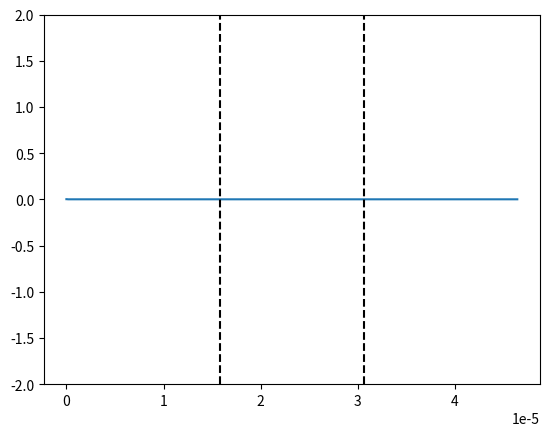

Write the Python code that produced this figure.
# -*- coding: utf-8 -*-
"""
Created on Sat Dec  3 17:19:39 2022

@author: Utilisateur
"""

import numpy as np
import matplotlib.pyplot as plt
import matplotlib.animation as animation

# Constantes :
c = 2.99792458e8
lambda_0 = 1.55e-6
N_lambda = 20
mu0 = np.pi*4e-7 # SI
eps0 = 1/(mu0*c**2) # SI
T = lambda_0 / c # T de source dans le vide de longueur d'onde lambda_0
k_0 = (2*np.pi)/(T*c)

# Pas et facteur de stabilité
dx = lambda_0 / N_lambda
S = 1
dt = (S * dx) / c

"""
Paramètrage des champs Ez et Hz
"""

# Nombre de valeurs pour les champs Ez et Hz
nbEz = 30 * N_lambda # Choix arbitraire
nbHy = nbEz - 1 # Toujours nb_E - 1

# Largeur du domaine de simulation
xmin = 0 
xmax = (nbEz-1) * dx
L = xmax - xmin

# Nombre d'instants
nbt = int(10 * (xmax/lambda_0) * T / dt)

# Tableaux pour stockage des valeurs de Ez et Hz
Ez = np.zeros(nbEz)   # Champ Ez
Hy = np.zeros(nbHy) # Champ Hy

# Positions de calcul de Ez et Hz
xEz = np.linspace(xmin, xmax, nbEz)
xHy = np.linspace(xmin+dx/2, xmax-dx/2, nbHy)

"""
Paramètrage du milieu de conductivité sigma
"""

# Paramètres milieu conducteur
sigma_milieu = 3200
largeur_milieu = 9.6*lambda_0

debut_milieu = L/2 - largeur_milieu/2
fin_milieu = L/2 + largeur_milieu/2
        
# Tableau des constantes diaéliectriques
eps_r = np.ones(nbEz)

# définition des tableaux pour epsilon et mu
eps = eps0 * eps_r
mu = mu0 * np.ones(nbHy)

"""
Paramètrage sigma (Ez) et sigma_étoile (Hz) à l'intérieur du milieu conducteur
"""

# sigma
sig = np.zeros(nbEz) 
for i in range(nbEz):
    if xEz[i] > debut_milieu and xEz[i] < fin_milieu:
        sig[i] = sigma_milieu

# sigma_étoile        
sim = np.zeros(nbHy) 
for i in range(nbHy):
    if xHy[i] > debut_milieu and xHy[i] < fin_milieu:
        sim[i] = sigma_milieu

"""
Coefficients pour calcul successifs de Ez et Hz
"""

ca = (1-sig*dt/(2*eps)) / (1+sig*dt/(2*eps))
cb = dt/(dx*eps) / (1+sig*dt/(2*eps))  
da = (1-sim*dt/(2*mu)) / (1+sim*dt/(2*mu))
db = dt/(dx*mu) / (1+sim*dt/(2*mu))  


# Initialisation de la figure
fig = plt.figure() 
line, = plt.plot(xEz, Ez)
plt.ylim(-2, 2)

# Limites visuelles du milieu
plt.vlines(debut_milieu, -2, 2, colors='k', linestyle='dashed')
plt.vlines(fin_milieu, -2, 2, colors='k', linestyle='dashed')

def animate(n):
    
    # Calcul de l'instant
    t_sup = (n + 1) * dt
    
    # champ de la source
    Ez[0] = np.cos( (2*np.pi/T * t_sup) ) * np.exp( -(t_sup - 8.2*T)**2 / (3.2*T)**2 )
    
    # calcul du champ avec le schema numerique
    for i in range(1, nbEz-1):
        Ez[i] = cb[i] * (Hy[i]-Hy[i-1]) + ca[i] * Ez[i]
    for i in range(nbHy):
        Hy[i] = db[i] * (Ez[i+1]-Ez[i]) + da[i] * Hy[i]
        
    line.set_data(xEz, Ez)
    
    return line,
 
ani = animation.FuncAnimation(fig, animate, frames=nbt, blit=True, interval=1, repeat=False)

print("\n-----------------------------\nParamètres Milieu conducteur\n-----------------------------")

delta = np.sqrt( T/(np.pi*mu0*sigma_milieu))
                
print("conductivité : epsilon = ", sigma_milieu)
print("Largeur : ", largeur_milieu/lambda_0, "lambda_0")
print("Epaisseur de peau : delta = sqrt( T/(np.pi*mu_0*sigma_milieu) ) ) =", delta/lambda_0 , "lambda_0")

print("\n-----------------------\nGrandeurs numériques\n-----------------------")

"""
Calcul des coefficients C1 et C2 tels que :
    k_num = C1/dx
    Vphase_num = C2*c
"""

C1 = 2 * np.arcsin(np.sin(np.pi*S/N_lambda)/S)
C2 = 2 * np.pi/(lambda_0*(C1/dx))
print("\nRésolution spatiale : N_lambda = ", N_lambda)
print("Facteur de stabilité : S = ", S)
print("\nk_numérique = ", C1, "/dx")
print("vPhase_numérique = ", C2, "c\n\n soit\n")

k_num = C1/dx
vph_num = C2*c
N_tr = (np.pi*S)/(2*np.arcsin(S))

print("k_numérique = ", k_num, " Vphase_numérique = ", vph_num)

vph_error = (c-vph_num)/c

print("\nLe rapport des vecteurs k_numérique et k_0 est : k_num/k_0 = ", ((C1/dx) / k_0))
print("L'erreur sur la vitesse de phase est de : ", vph_error*100, " %\n")
print("Résolution spatiale minimum pour avoir k réel : N_transition = ", N_tr)

plt.show()